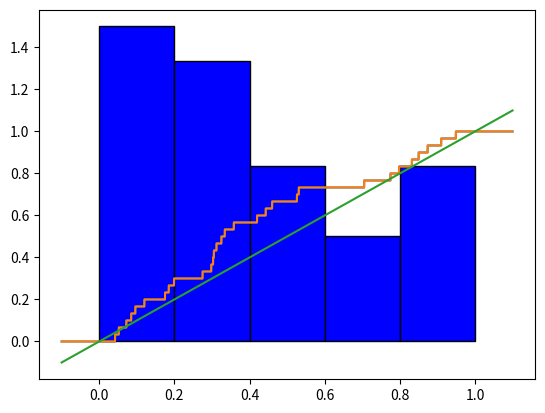

Here is the Python script that generated this plot:
data = [0.096, 0.052, 0.312, 0.705, 0.850, 0.199, 0.042, 0.798, 0.832, 0.305,
0.526, 0.910, 0.443, 0.531, 0.120, 0.325, 0.334, 0.072, 0.275, 0.420,
0.775, 0.949, 0.185, 0.358, 0.303, 0.175, 0.298, 0.085, 0.874, 0.460]
import numpy as np
import matplotlib.pyplot as plt
import math

def Indecator(num, t):
    return num <= t

def EmpericFunc(t):
    sum = 0
    for num in data:
        sum += Indecator(num, t) / len(data)

    return sum

y = lambda x: EmpericFunc(x)
fig = plt.subplots()

x = np.linspace(-0.1, 1.1,10000)
#%matplotlib widget
plt.plot(x, y(x))
plt.show()

plt.hist(data, range = (0, 1), color = 'blue', edgecolor = 'black', bins = int(math.log2(30) + 1), density = 1)
plt.show()
z = lambda x: x

plt.plot(x, y(x))
plt.plot(x, z(x))
plt.show()